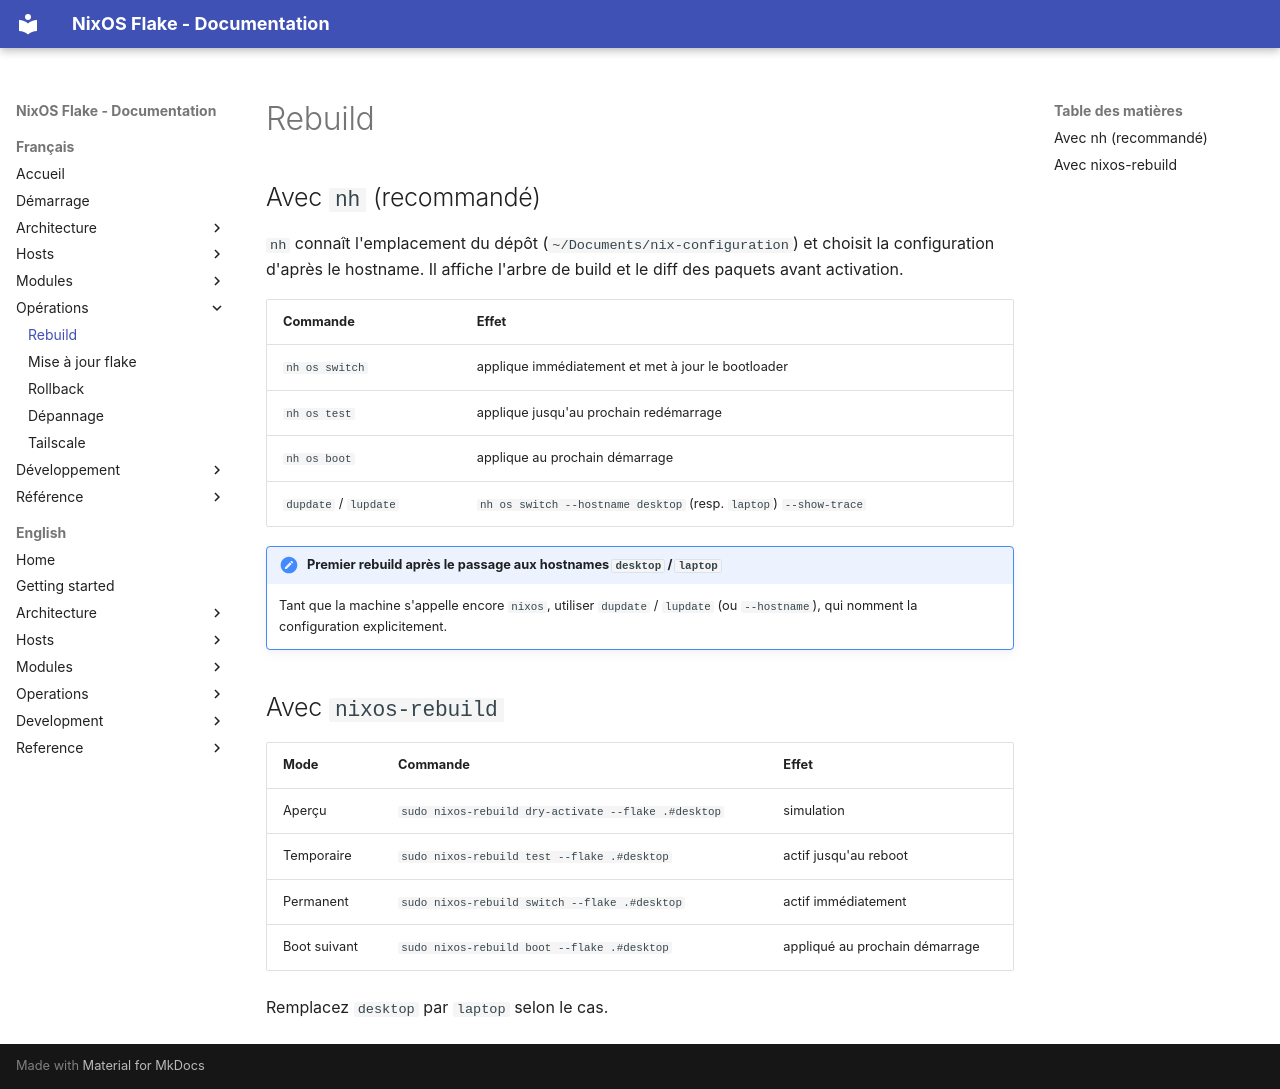

repository: llafon-analytics/nixos · page: operations/rebuild/index.html · generator: mkdocs

# Rebuild

## Avec `nh` (recommandé)

`nh` connaît l'emplacement du dépôt (`~/Documents/nix-configuration`) et choisit la configuration
d'après le hostname. Il affiche l'arbre de build et le diff des paquets avant activation.

| Commande | Effet |
|---|---|
| `nh os switch` | applique immédiatement et met à jour le bootloader |
| `nh os test` | applique jusqu'au prochain redémarrage |
| `nh os boot` | applique au prochain démarrage |
| `dupdate` / `lupdate` | `nh os switch --hostname desktop` (resp. `laptop`) `--show-trace` |

!!! note "Premier rebuild après le passage aux hostnames `desktop` / `laptop`"
    Tant que la machine s'appelle encore `nixos`, utiliser `dupdate` / `lupdate` (ou
    `--hostname`), qui nomment la configuration explicitement.

## Avec `nixos-rebuild`

| Mode | Commande | Effet |
|---|---|---|
| Aperçu | `sudo nixos-rebuild dry-activate --flake .#desktop` | simulation |
| Temporaire | `sudo nixos-rebuild test --flake .#desktop` | actif jusqu'au reboot |
| Permanent | `sudo nixos-rebuild switch --flake .#desktop` | actif immédiatement |
| Boot suivant | `sudo nixos-rebuild boot --flake .#desktop` | appliqué au prochain démarrage |

Remplacez `desktop` par `laptop` selon le cas.
